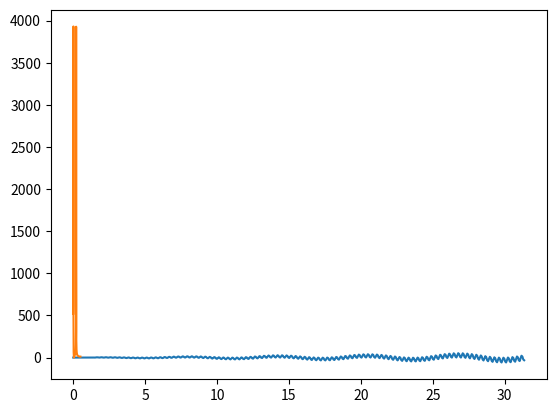

Recreate this plot in Python.
# ffttest


from scipy.fft import fft, fftfreq
import matplotlib.pyplot as plt
import math


# define test function
x = [(10.0 * math.pi * a / 500) for a in range(500)]
y = [(math.sin(a) + math.sin(a * 20)) * a for a in x]
n = len(x)
plt.plot(x, y)
plt.show()

# compute norm of fft
z = fft(y)
timestep = 1
freq = fftfreq(n, d=timestep)
w = [math.sqrt((c * c.conjugate()).real) for c in z]
plt.plot(freq[:n//2], w[:n//2])
plt.show()
